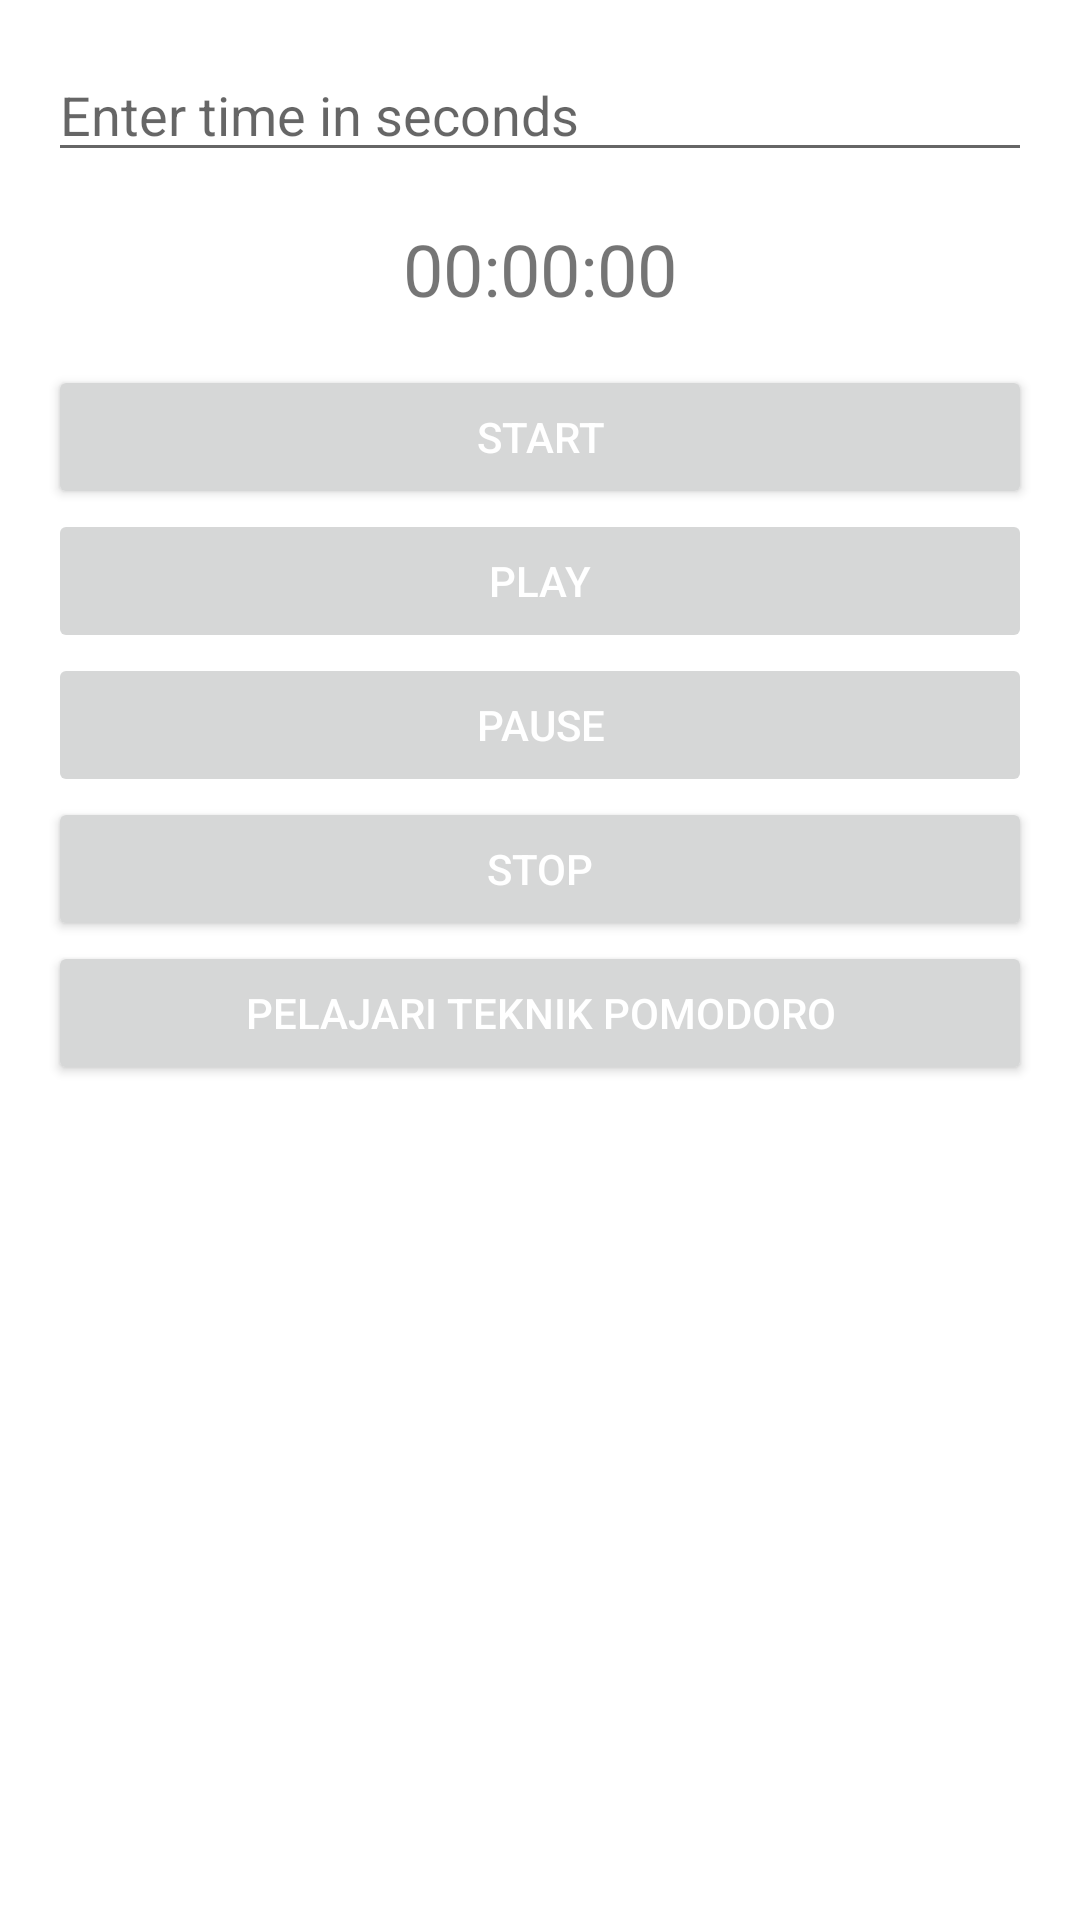

Android layout source for this screen:
<!-- AndroidManifest.xml: application theme AppTheme -->
<!-- res/layout/fragment_timer.xml -->
<?xml version="1.0" encoding="utf-8"?>
<LinearLayout xmlns:android="http://schemas.android.com/apk/res/android"
    xmlns:tools="http://schemas.android.com/tools"
    android:layout_width="match_parent"
    android:layout_height="match_parent"
    android:orientation="vertical"
    android:padding="16dp"
    tools:context=".ui.playground.TimerFragment">

    <EditText
        android:id="@+id/inputTime"
        android:layout_width="match_parent"
        android:layout_height="wrap_content"
        android:autofillHints=""
        android:hint="@string/enter_time_in_seconds"
        android:inputType="number" />

    <TextView
        android:id="@+id/timeDisplay"
        android:layout_width="match_parent"
        android:layout_height="wrap_content"
        android:gravity="center"
        android:padding="16dp"
        android:text="@string/_00_00_00"
        android:textSize="24sp" />

    <Button
        android:id="@+id/startButton"
        android:layout_width="match_parent"
        android:layout_height="wrap_content"
        android:text="@string/start"
        android:textColor="@color/md_theme_onPrimaryContainer" />

    <Button
        android:id="@+id/playButton"
        android:layout_width="match_parent"
        android:layout_height="wrap_content"
        android:enabled="false"
        android:text="@string/play"
        android:textColor="@color/md_theme_onPrimaryContainer" />

    <Button
        android:id="@+id/pauseButton"
        android:layout_width="match_parent"
        android:layout_height="wrap_content"
        android:enabled="false"
        android:text="@string/pause"
        android:textColor="@color/md_theme_onPrimaryContainer" />

    <Button
        android:id="@+id/stopButton"
        android:layout_width="match_parent"
        android:layout_height="wrap_content"
        android:text="@string/stop"
        android:textColor="@color/md_theme_onPrimaryContainer" />

    <Button
        android:id="@+id/pomodoroInfoButton"
        android:layout_width="match_parent"
        android:layout_height="wrap_content"
        android:text="@string/pomodoro_info_button"
        android:textColor="@color/md_theme_onPrimaryContainer" />

</LinearLayout>
<!-- resources referenced by this layout -->
<resources>
  <color name="md_theme_onPrimaryContainer">#FFFFFF</color>
  <string name="_00_00_00">00:00:00</string>
  <string name="enter_time_in_seconds">Enter time in seconds</string>
  <string name="pause">Pause</string>
  <string name="play">Play</string>
  <string name="pomodoro_info_button">Pelajari Teknik Pomodoro</string>
  <string name="start">Start</string>
  <string name="stop">Stop</string>
  <color name="md_theme_onPrimary">#FFFFFF</color>
  <color name="md_theme_primaryContainer">#11863E</color>
  <color name="md_theme_secondary">#416746</color>
  <color name="md_theme_onSecondary">#FFFFFF</color>
  <color name="md_theme_secondaryContainer">#C5F0C6</color>
  <color name="md_theme_onSecondaryContainer">#2C5133</color>
  <color name="md_theme_tertiary">#004DA5</color>
  <color name="md_theme_onTertiary">#FFFFFF</color>
  <color name="md_theme_tertiaryContainer">#3972D1</color>
  <color name="md_theme_onTertiaryContainer">#FFFFFF</color>
  <color name="md_theme_error">#BA1A1A</color>
  <color name="md_theme_onError">#FFFFFF</color>
  <color name="md_theme_errorContainer">#FFDAD6</color>
  <color name="md_theme_onErrorContainer">#410002</color>
  <color name="md_theme_background">#F5FBF1</color>
  <color name="md_theme_onBackground">#171D17</color>
  <color name="md_theme_surface">#F5FBF1</color>
  <color name="md_theme_onSurface">#171D17</color>
  <color name="md_theme_surfaceVariant">#DAE6D7</color>
  <color name="md_theme_onSurfaceVariant">#3F4A3E</color>
  <color name="md_theme_outline">#6F7A6D</color>
  <color name="md_theme_outlineVariant">#BECABB</color>
  <color name="md_theme_inverseSurface">#2C322C</color>
  <color name="md_theme_inverseOnSurface">#EDF2E9</color>
  <color name="md_theme_inversePrimary">#74DC89</color>
  <color name="md_theme_primaryFixed">#90F9A3</color>
  <color name="md_theme_onPrimaryFixed">#00210A</color>
  <color name="md_theme_primaryFixedDim">#74DC89</color>
  <color name="md_theme_onPrimaryFixedVariant">#005322</color>
  <color name="md_theme_secondaryFixed">#C2EDC4</color>
  <color name="md_theme_onSecondaryFixed">#00210A</color>
  <color name="md_theme_secondaryFixedDim">#A7D1A9</color>
  <color name="md_theme_onSecondaryFixedVariant">#2A4F30</color>
  <color name="md_theme_tertiaryFixed">#D8E2FF</color>
  <color name="md_theme_onTertiaryFixed">#001A41</color>
  <color name="md_theme_tertiaryFixedDim">#ADC6FF</color>
  <color name="md_theme_onTertiaryFixedVariant">#004493</color>
  <color name="md_theme_surfaceDim">#D6DCD2</color>
  <color name="md_theme_surfaceBright">#F5FBF1</color>
  <color name="md_theme_surfaceContainerLowest">#FFFFFF</color>
  <color name="md_theme_surfaceContainerLow">#F0F5EB</color>
  <color name="md_theme_surfaceContainer">#EAF0E6</color>
  <color name="md_theme_surfaceContainerHigh">#E4EAE0</color>
  <color name="md_theme_surfaceContainerHighest">#DEE4DB</color>
</resources>
